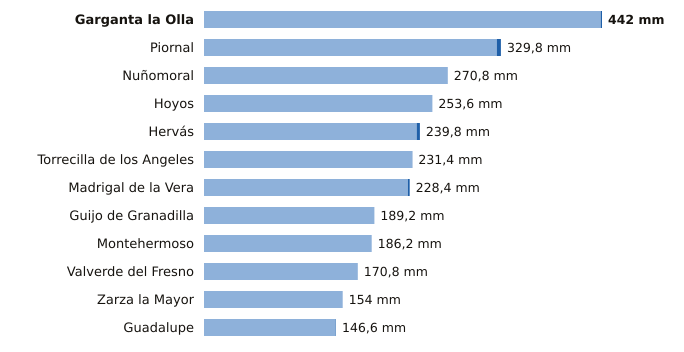

Values plotted in this chart, from the file beside it:
estacion, provincia, indicativo, mm_6_dias_anteriores, mm_hoy, mm_7_dias, horas_de_hoy
Garganta la Olla, Cáceres, 3436D, 440.6, 1.4, 442.0, 4
Piornal, Cáceres, 3516X, 325.2, 4.6, 329.8, 6
Nuñomoral, Cáceres, 3494U, 270.8, 0.0, 270.8, 4
Hoyos, Cáceres, 3536X, 253.6, 0.0, 253.6, 6
Hervás, Cáceres, 3504X, 236.2, 3.6, 239.8, 6
Torrecilla de los Angeles, Cáceres, 3531X, 231.2, 0.2, 231.4, 6
Madrigal de la Vera, Cáceres, 3423I, 226.4, 2.0, 228.4, 6
Guijo de Granadilla, Cáceres, 3503, 189.2, 0.0, 189.2, 6
Montehermoso, Cáceres, 3512X, 186.2, 0.0, 186.2, 5
Valverde del Fresno, Cáceres, 3547X, 170.8, 0.0, 170.8, 6
Zarza la Mayor, Cáceres, 3540X, 154.0, 0.0, 154.0, 6
Guadalupe, Cáceres, 4245X, 146.2, 0.4, 146.6, 6
